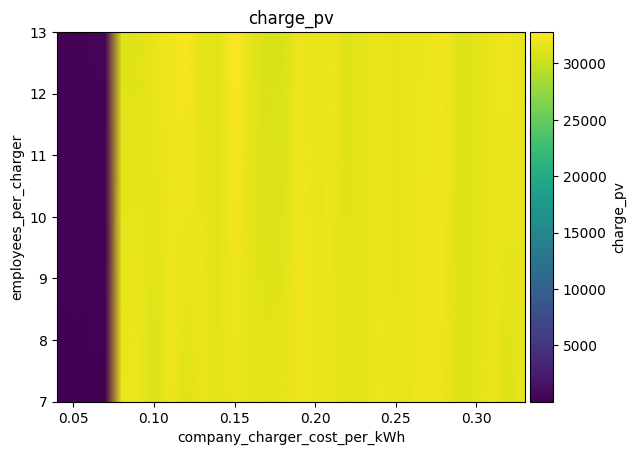

The data file committed next to this chart (first rows):
employees_per_charger\company_charger_co…, 0.04, 0.05, 0.060000000000000005, 0.07, 0.08000000000000002, 0.09000000000000001, 0.1, 0.11000000000000001, 0.12000000000000002, 0.13000000000000003, 0.14, 0.15000000000000002, 0.16000000000000003, 0.17000000000000004, 0.18000000000000002, 0.19000000000000003, 0.20000000000000004, 0.21000000000000005, 0.22000000000000006, 0.23000000000000004, 0.24000000000000005, 0.25000000000000006, 0.26
7, 26.49, 35.59, 41.85, 46.32, 31864, 31975, 30978, 31910, 31132, 31738, 31281, 31670, 31424, 31312, 31536, 32050, 31644, 31659, 31275, 31452, 31923, 31614, 31696
13, 270.9, 273.4, 282.3, 300, 31132, 31166, 31684, 32112, 32432, 31380, 31334, 32772, 31420, 30770, 30835, 32055, 31520, 31880, 31077, 31401, 31721, 31492, 31702
